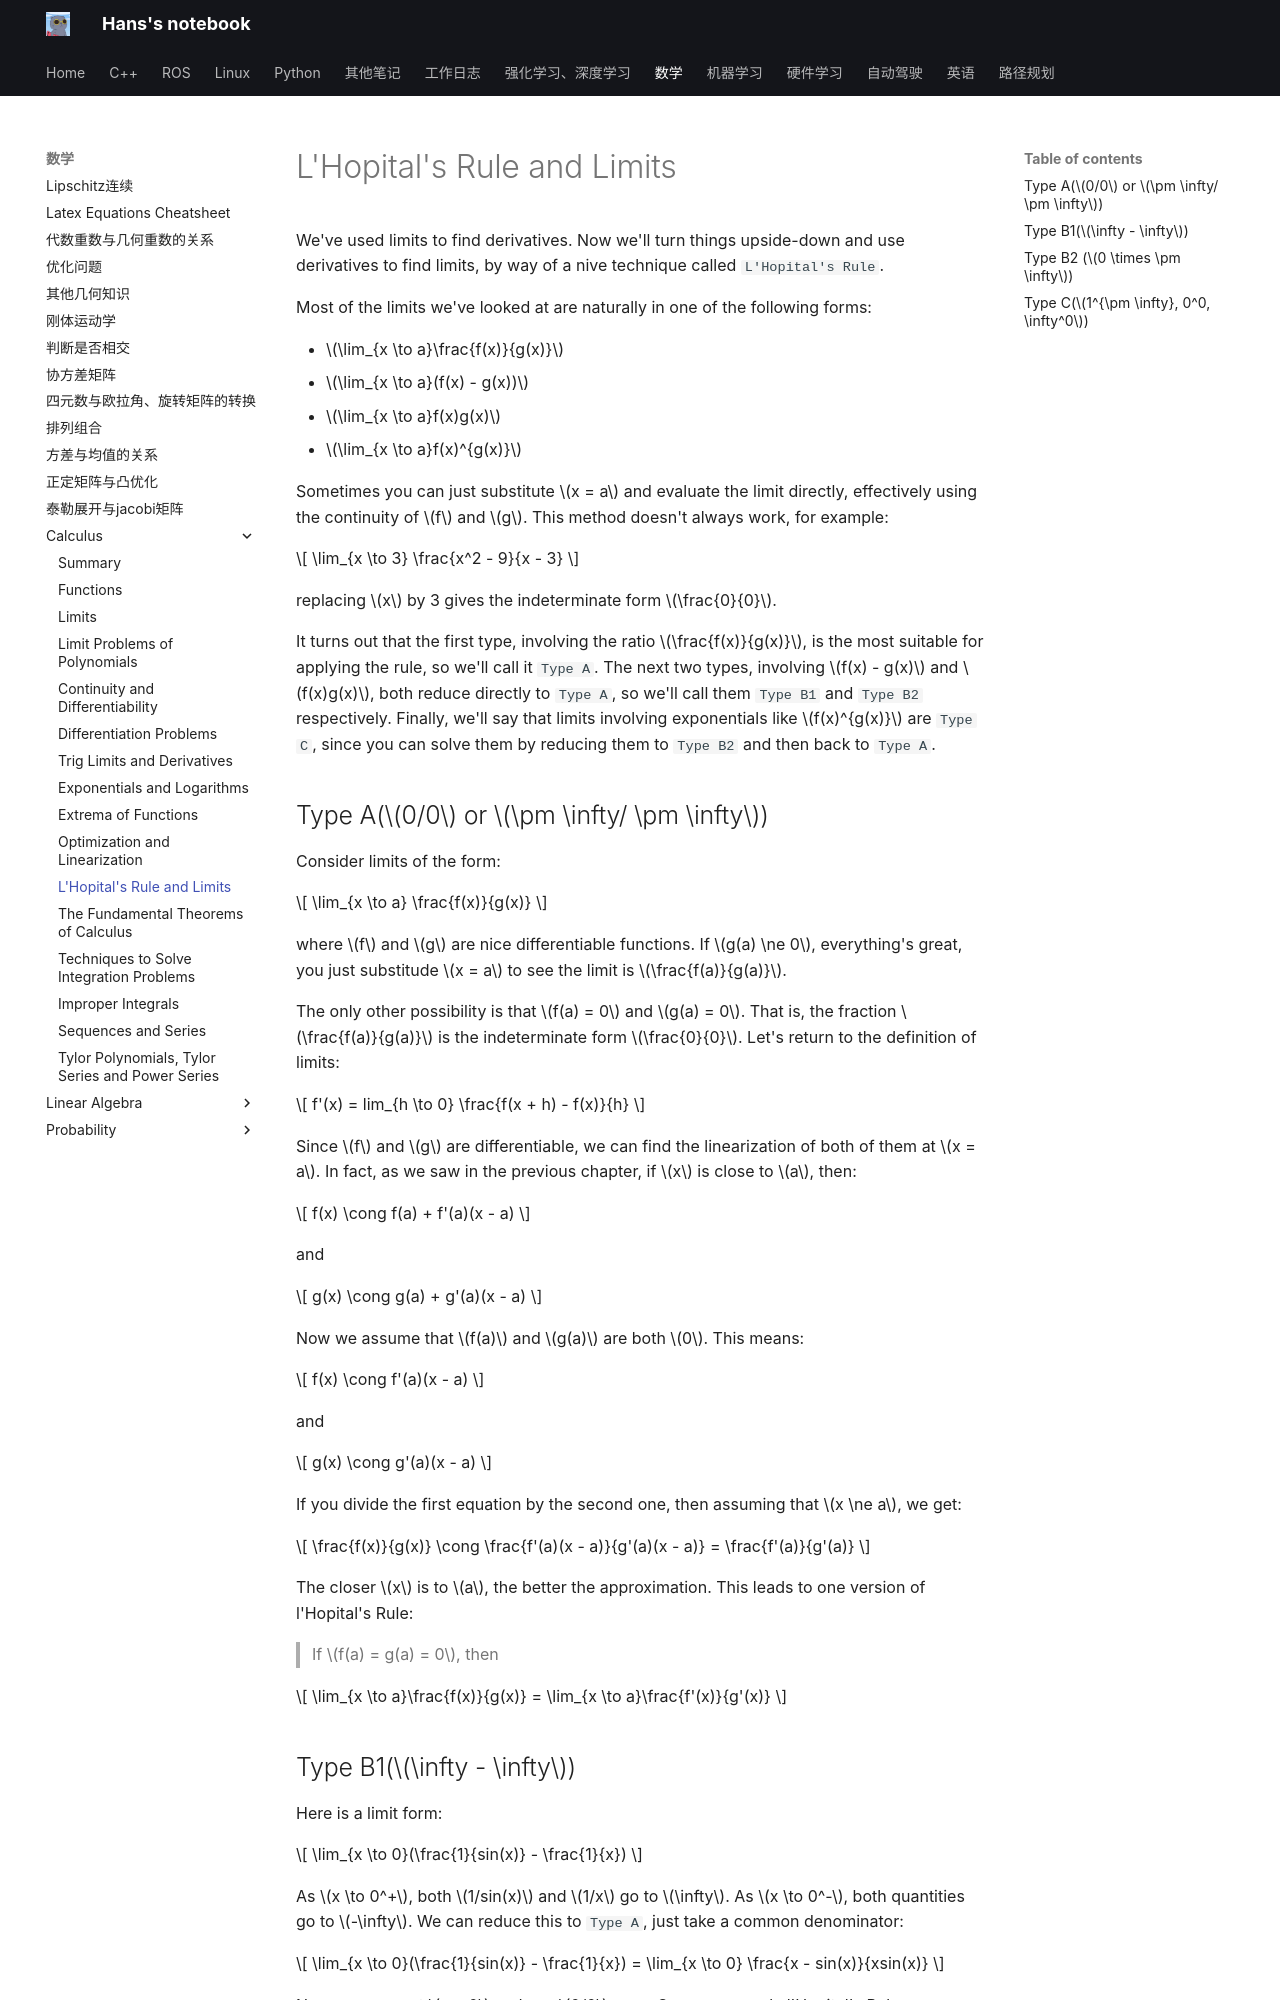

repository: hs867785578/my_note · page: 数学/Calculus/09_l_hopital_rule/index.html · generator: mkdocs

# L'Hopital's Rule and Limits

We've used limits to find derivatives. Now we'll turn things upside-down and use derivatives to find limits, by way of a nive technique called `L'Hopital's Rule`.

Most of the limits we've looked at are naturally in one of the following forms:

- $\lim_{x \to a}\frac{f(x)}{g(x)}$
- $\lim_{x \to a}(f(x) - g(x))$
- $\lim_{x \to a}f(x)g(x)$
- $\lim_{x \to a}f(x)^{g(x)}$

Sometimes you can just substitute $x = a$ and evaluate the limit directly, effectively using the continuity of $f$ and $g$. This method doesn't always work, for example:

$$
\lim_{x \to 3} \frac{x^2 - 9}{x - 3}
$$

replacing $x$ by 3 gives the indeterminate form $\frac{0}{0}$.

It turns out that the first type, involving the ratio $\frac{f(x)}{g(x)}$, is the most suitable for applying the rule, so we'll call it `Type A`. The next two types, involving $f(x) - g(x)$ and $f(x)g(x)$, both reduce directly to `Type A`, so we'll call them `Type B1` and `Type B2` respectively. Finally, we'll say that limits involving exponentials like $f(x)^{g(x)}$ are `Type C`, since you can solve them by reducing them to `Type B2` and then back to `Type A`.

## Type A($0/0$ or $\pm \infty/ \pm \infty$)

Consider limits of the form:

$$
\lim_{x \to a} \frac{f(x)}{g(x)}
$$

where $f$ and $g$ are nice differentiable functions. If $g(a) \ne 0$, everything's great, you just substitude $x = a$ to see the limit is $\frac{f(a)}{g(a)}$. 

The only other possibility is that $f(a) = 0$ and $g(a) = 0$. That is, the fraction $\frac{f(a)}{g(a)}$ is the indeterminate form $\frac{0}{0}$. 
Let's return to the definition of limits:

$$
f'(x) = lim_{h \to 0} \frac{f(x + h) - f(x)}{h}
$$

Since $f$ and $g$ are differentiable, we can find the linearization of both of them at $x = a$. In fact, as we saw in the previous chapter, if $x$ is close to $a$, then:

$$
f(x) \cong f(a) + f'(a)(x - a)
$$

and 

$$
g(x) \cong g(a) + g'(a)(x - a)
$$

Now we assume that $f(a)$ and $g(a)$ are both $0$. This means:

$$
f(x) \cong f'(a)(x - a)
$$

and 

$$
g(x) \cong g'(a)(x - a)
$$

If you divide the first equation by the second one, then assuming that $x \ne a$, we get:

$$
\frac{f(x)}{g(x)} \cong \frac{f'(a)(x - a)}{g'(a)(x - a)} = \frac{f'(a)}{g'(a)}
$$

The closer $x$ is to $a$, the better the approximation. This leads to one version of l'Hopital's Rule:

> If $f(a) = g(a) = 0$, then

$$
\lim_{x \to a}\frac{f(x)}{g(x)} = \lim_{x \to a}\frac{f'(x)}{g'(x)}
$$
